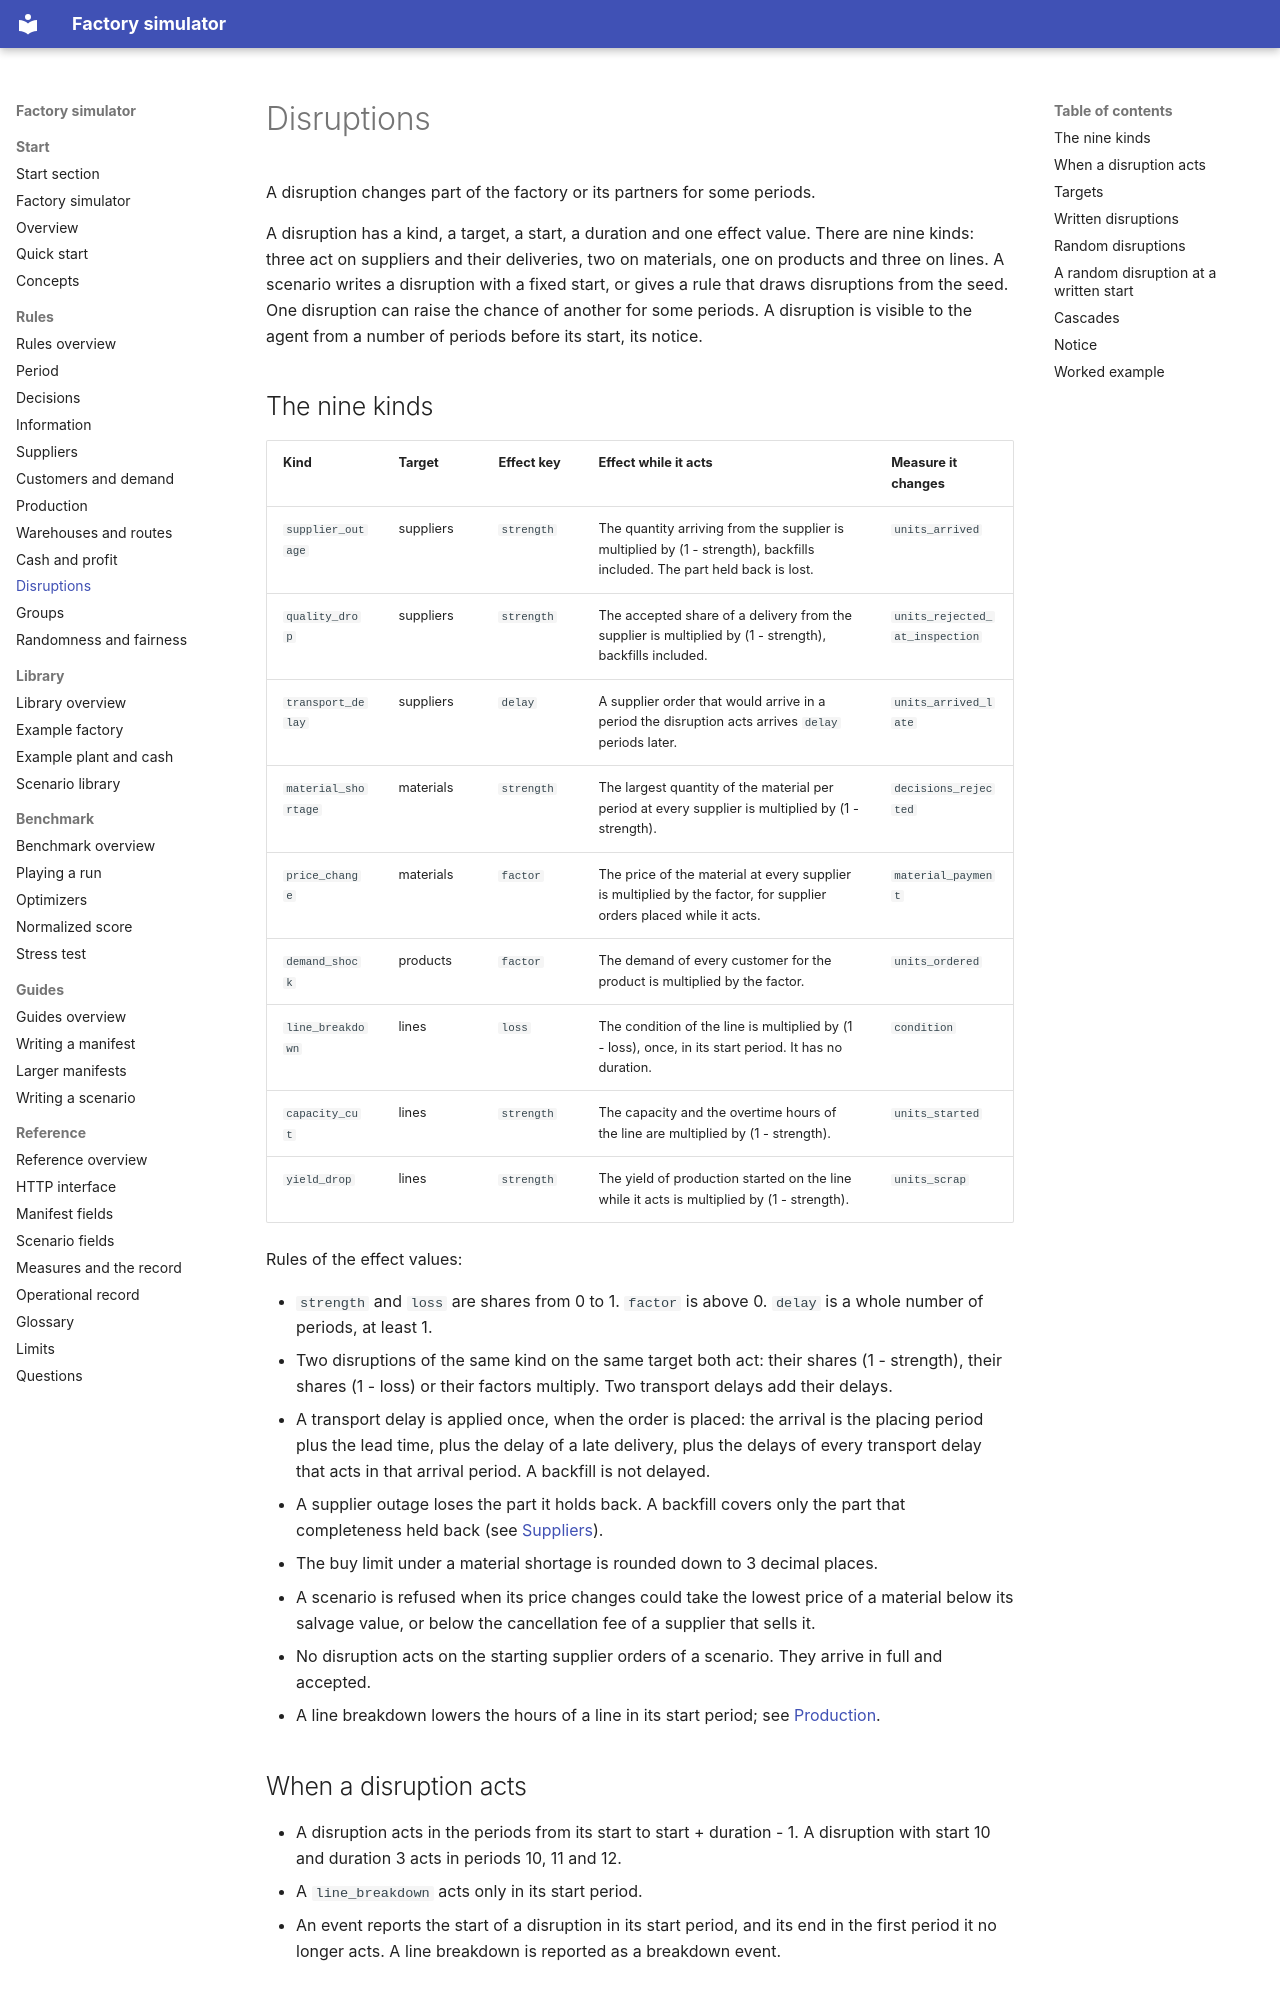

repository: mchojna/factory-simulator · page: rules/disruptions/index.html · generator: mkdocs

# Disruptions

A disruption changes part of the factory or its partners for some periods.

A disruption has a kind, a target, a start, a duration and one effect value. There are
nine kinds: three act on suppliers and their deliveries, two on materials, one on
products and three on lines. A scenario writes a disruption with a fixed start, or gives
a rule that draws disruptions from the seed. One disruption can raise the chance of
another for some periods. A disruption is visible to the agent from a number of periods
before its start, its notice.

## The nine kinds

| Kind | Target | Effect key | Effect while it acts | Measure it changes |
| --- | --- | --- | --- | --- |
| `supplier_outage` | suppliers | `strength` | The quantity arriving from the supplier is multiplied by (1 - strength), backfills included. The part held back is lost. | `units_arrived` |
| `quality_drop` | suppliers | `strength` | The accepted share of a delivery from the supplier is multiplied by (1 - strength), backfills included. | `units_rejected_at_inspection` |
| `transport_delay` | suppliers | `delay` | A supplier order that would arrive in a period the disruption acts arrives `delay` periods later. | `units_arrived_late` |
| `material_shortage` | materials | `strength` | The largest quantity of the material per period at every supplier is multiplied by (1 - strength). | `decisions_rejected` |
| `price_change` | materials | `factor` | The price of the material at every supplier is multiplied by the factor, for supplier orders placed while it acts. | `material_payment` |
| `demand_shock` | products | `factor` | The demand of every customer for the product is multiplied by the factor. | `units_ordered` |
| `line_breakdown` | lines | `loss` | The condition of the line is multiplied by (1 - loss), once, in its start period. It has no duration. | `condition` |
| `capacity_cut` | lines | `strength` | The capacity and the overtime hours of the line are multiplied by (1 - strength). | `units_started` |
| `yield_drop` | lines | `strength` | The yield of production started on the line while it acts is multiplied by (1 - strength). | `units_scrap` |

Rules of the effect values:

- `strength` and `loss` are shares from 0 to 1. `factor` is above 0. `delay` is a whole
  number of periods, at least 1.
- Two disruptions of the same kind on the same target both act: their shares
  (1 - strength), their shares (1 - loss) or their factors multiply. Two transport
  delays add their delays.
- A transport delay is applied once, when the order is placed: the arrival is the
  placing period plus the lead time, plus the delay of a late delivery, plus the delays
  of every transport delay that acts in that arrival period. A backfill is not delayed.
- A supplier outage loses the part it holds back. A backfill covers only the part that
  completeness held back (see [Suppliers](suppliers.md)).
- The buy limit under a material shortage is rounded down to 3 decimal places.
- A scenario is refused when its price changes could take the lowest price of a
  material below its salvage value, or below the cancellation fee of a supplier that
  sells it.
- No disruption acts on the starting supplier orders of a scenario. They arrive in full
  and accepted.
- A line breakdown lowers the hours of a line in its start period; see
  [Production](production.md).

## When a disruption acts

- A disruption acts in the periods from its start to start + duration - 1. A
  disruption with start 10 and duration 3 acts in periods 10, 11 and 12.
- A `line_breakdown` acts only in its start period.
- An event reports the start of a disruption in its start period, and its end in the
  first period it no longer acts. A line breakdown is reported as a breakdown event.
